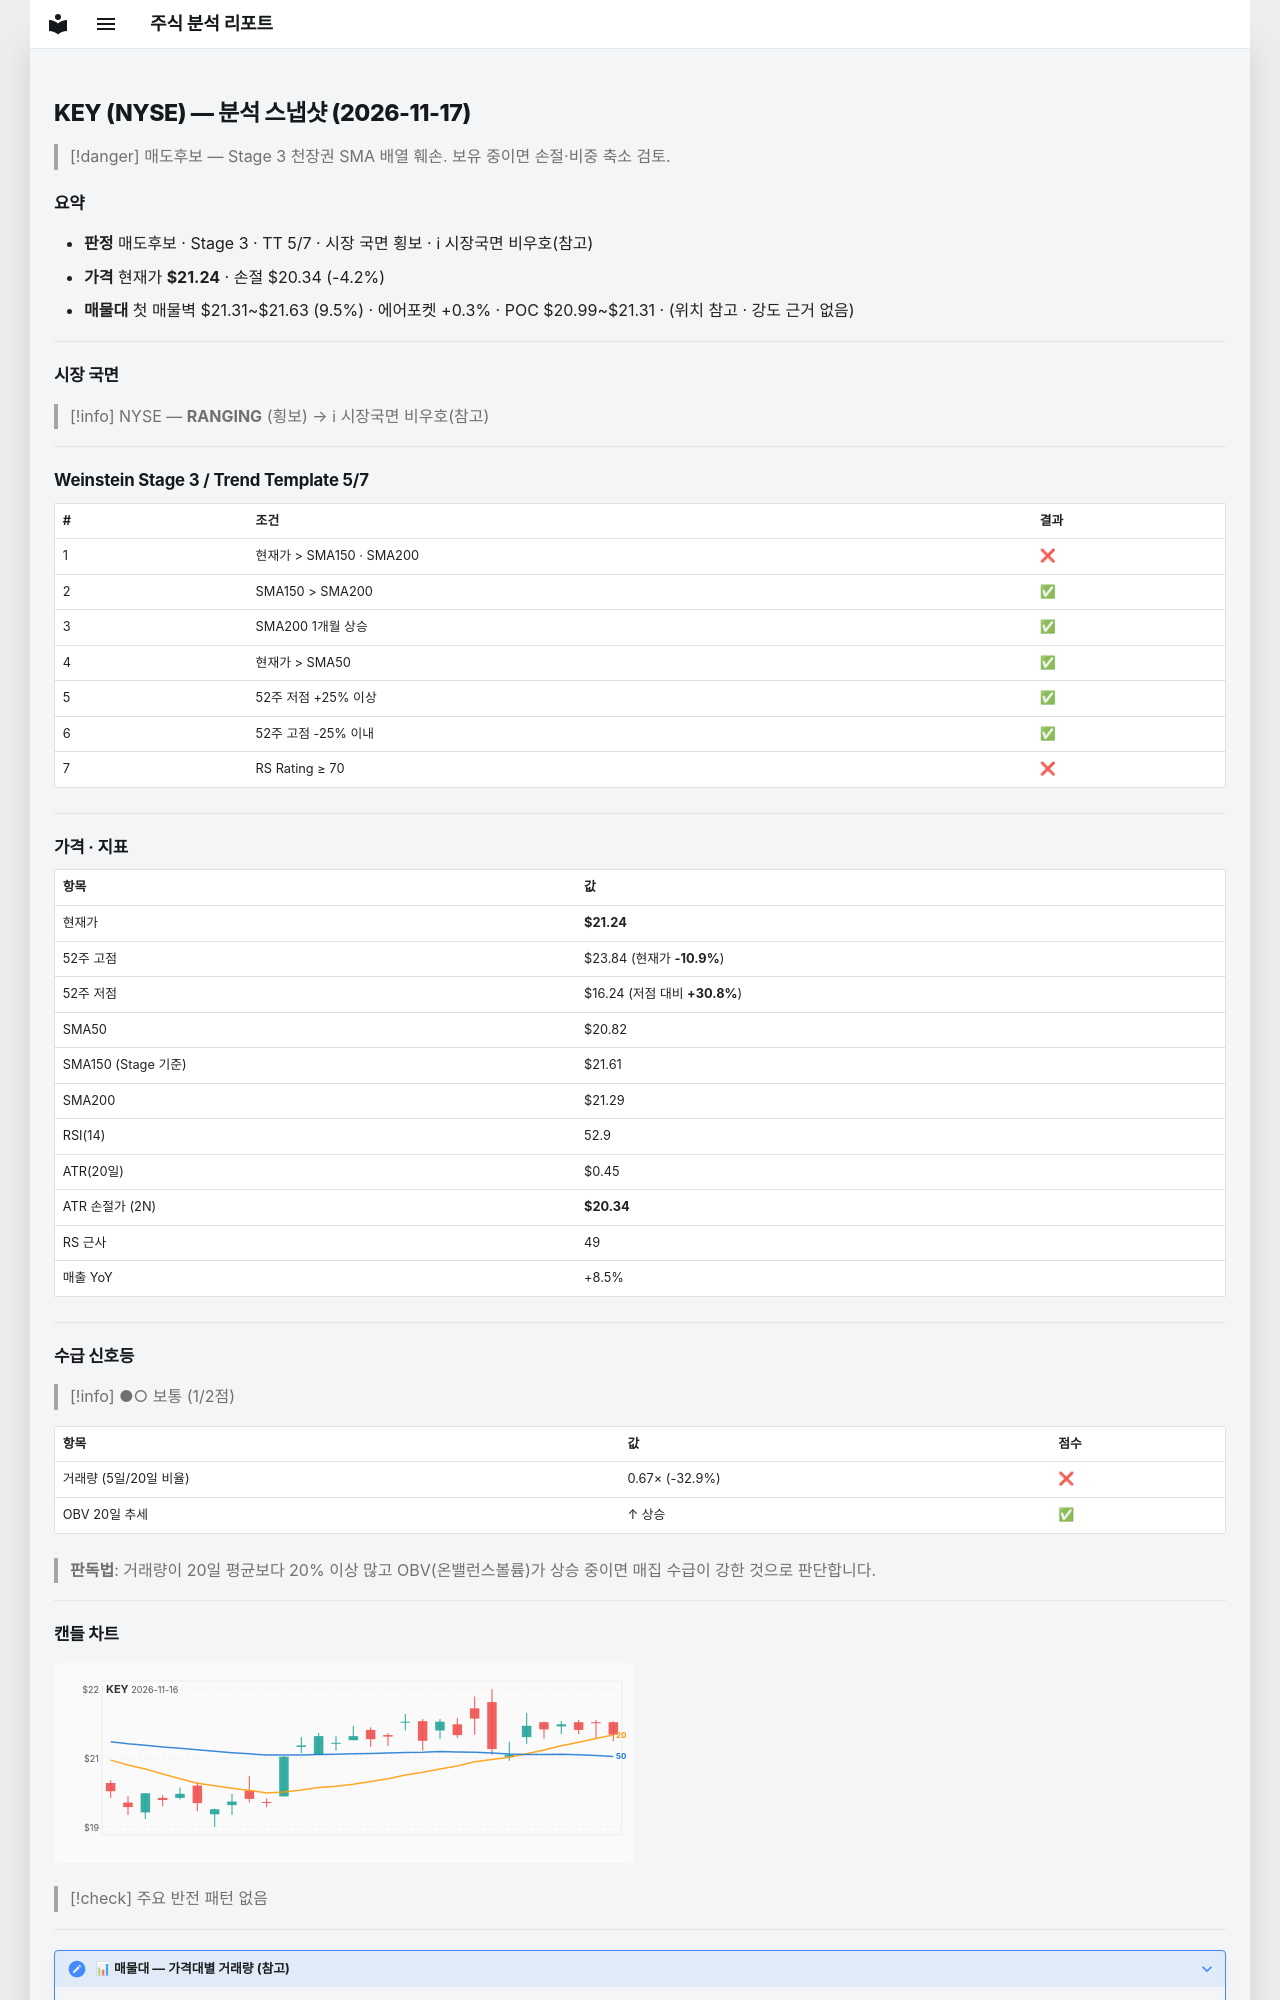

repository: soloandco/stock-reports · page: snapshots/KEY-2026-11-17/index.html · generator: mkdocs

---
type: analysis-snapshot
title: KEY 분석 스냅샷
ticker: KEY
market: NYSE
created: 2026-11-17
updated: 2026-11-17
bar-date: 2026-11-16
verdict: 매도후보
real-rr: 2.23
sma50-gap-pct: 2.0
weekly-position: 저항대아래
weekly-overhead-price: 23.24
weekly-overhead-pct: 9.4
stage: 3
trend-template-score: 5
tt-max: 7
ma-set: sma-50-150-200
price: 21.239999771118164
stop-price: 20.344796770051925
market-regime: RANGING
supply-demand-score: 1/2
supply-demand-label: 보통
status: tracking
tags:
  - stock-agent
  - watchlist
  - KEY
  - analysis
related:
  - "[[analysis-template]]"
---

# KEY (NYSE) — 분석 스냅샷 (2026-11-17)

> [!danger] 매도후보 — Stage 3 천장권
> SMA 배열 훼손. 보유 중이면 손절·비중 축소 검토.

## 요약

- **판정** 매도후보 · Stage 3 · TT 5/7 · 시장 국면 횡보 · ℹ 시장국면 비우호(참고)
- **가격** 현재가 **$21.24** · 손절 $20.34 (-4.2%)
- **매물대** 첫 매물벽 $21.31~$21.63 (9.5%) · 에어포켓 +0.3% · POC $20.99~$21.31 · (위치 참고 · 강도 근거 없음)

---

## 시장 국면

> [!info] NYSE — **RANGING** (횡보) → ℹ 시장국면 비우호(참고)

---

## Weinstein Stage 3 / Trend Template 5/7

| # | 조건 | 결과 |
|---|------|------|
| 1 | 현재가 > SMA150 · SMA200 | ❌ |
| 2 | SMA150 > SMA200 | ✅ |
| 3 | SMA200 1개월 상승 | ✅ |
| 4 | 현재가 > SMA50 | ✅ |
| 5 | 52주 저점 +25% 이상 | ✅ |
| 6 | 52주 고점 -25% 이내 | ✅ |
| 7 | RS Rating ≥ 70 | ❌ |

---

## 가격 · 지표

| 항목 | 값 |
|------|---|
| 현재가 | **$21.24** |
| 52주 고점 | $23.84 (현재가 **-10.9%**) |
| 52주 저점 | $16.24 (저점 대비 **+30.8%**) |
| SMA50 | $20.82 |
| SMA150 (Stage 기준) | $21.61 |
| SMA200 | $21.29 |
| RSI(14) | 52.9 |
| ATR(20일) | $0.45 |
| ATR 손절가 (2N) | **$20.34** |
| RS 근사 | 49 |
| 매출 YoY | +8.5% |

---
## 수급 신호등

> [!info] ●○ 보통 (1/2점)

| 항목 | 값 | 점수 |
|------|------|------|
| 거래량 (5일/20일 비율) | 0.67× (-32.9%) | ❌ |
| OBV 20일 추세 | ↑ 상승 | ✅ |

> **판독법**: 거래량이 20일 평균보다 20% 이상 많고 OBV(온밸런스볼륨)가 상승 중이면 매집 수급이 강한 것으로 판단합니다.

---
